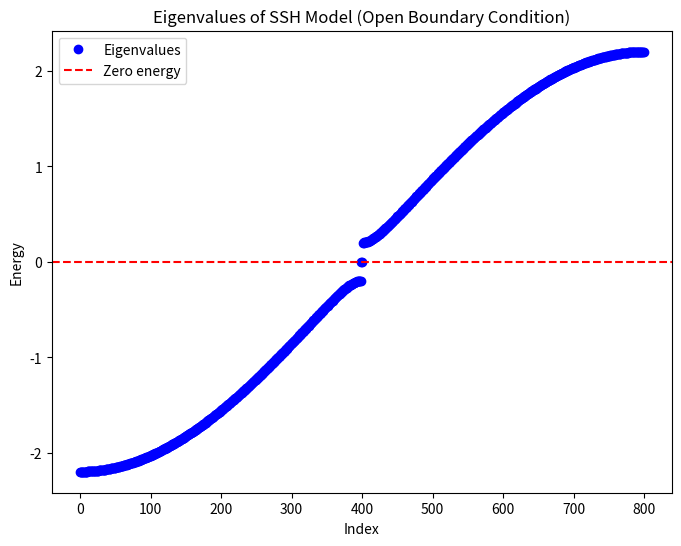
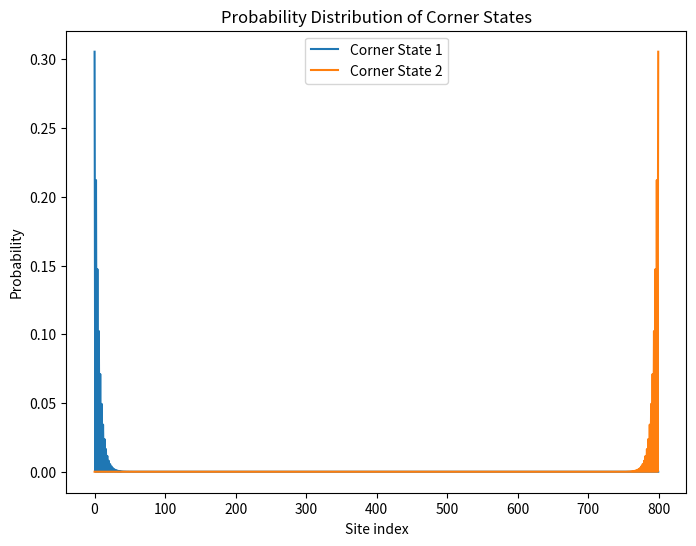

Here is the Python script that generated these plots, in order:
import numpy as np
import scipy.linalg as la
import matplotlib.pyplot as plt

# 参数设置
N = 400  # 单位元胞数目
t1 = 1.0  # 跳跃参数 t1 (intracell hopping)
t2 = 1.2  # 跳跃参数 t2 (intercell hopping)

# 构造哈密顿量矩阵
H = np.zeros((2*N, 2*N))  # 哈密顿量矩阵大小为 2N x 2N
for i in range(N):
    # Intracell hopping (within a unit cell)
    H[2*i, 2*i+1] = t1
    H[2*i+1, 2*i] = t1
    # Intercell hopping (between adjacent unit cells)
    if i < N-1:
        H[2*i+1, 2*i+2] = t2
        H[2*i+2, 2*i+1] = t2

# 求解本征值和本征向量
eigenvalues, eigenvectors = la.eigh(H)

# 可视化能带结构
plt.figure(figsize=(8, 6))
plt.plot(eigenvalues, 'bo', label='Eigenvalues')
plt.axhline(0, color='r', linestyle='--', label='Zero energy')
plt.title('Eigenvalues of SSH Model (Open Boundary Condition)')
plt.xlabel('Index')
plt.ylabel('Energy')
#plt.xlim(300, 500)
#plt.ylim(-0.5, 0.5)
plt.legend()
plt.show()

# 找到接近零的本征值对应的本征向量 (角态)
tolerance = 1e-5  # 设置零能量的容差
zero_energy_indices = np.where(np.abs(eigenvalues) < tolerance)[0]
corner_states = eigenvectors[:, zero_energy_indices]

# 打印零能量态 (角态) 的本征值和对应的本征向量
print("接近零的本征值:", eigenvalues[zero_energy_indices])
print("角态对应的本征向量:")
print(corner_states)

# 可视化角态的概率分布
plt.figure(figsize=(8, 6))
for i, state in enumerate(corner_states.T):
    prob_density = np.abs(state)**2
    plt.plot(prob_density, label=f'Corner State {i+1}')
plt.title('Probability Distribution of Corner States')
plt.xlabel('Site index')
plt.ylabel('Probability')
plt.legend()
plt.show()



